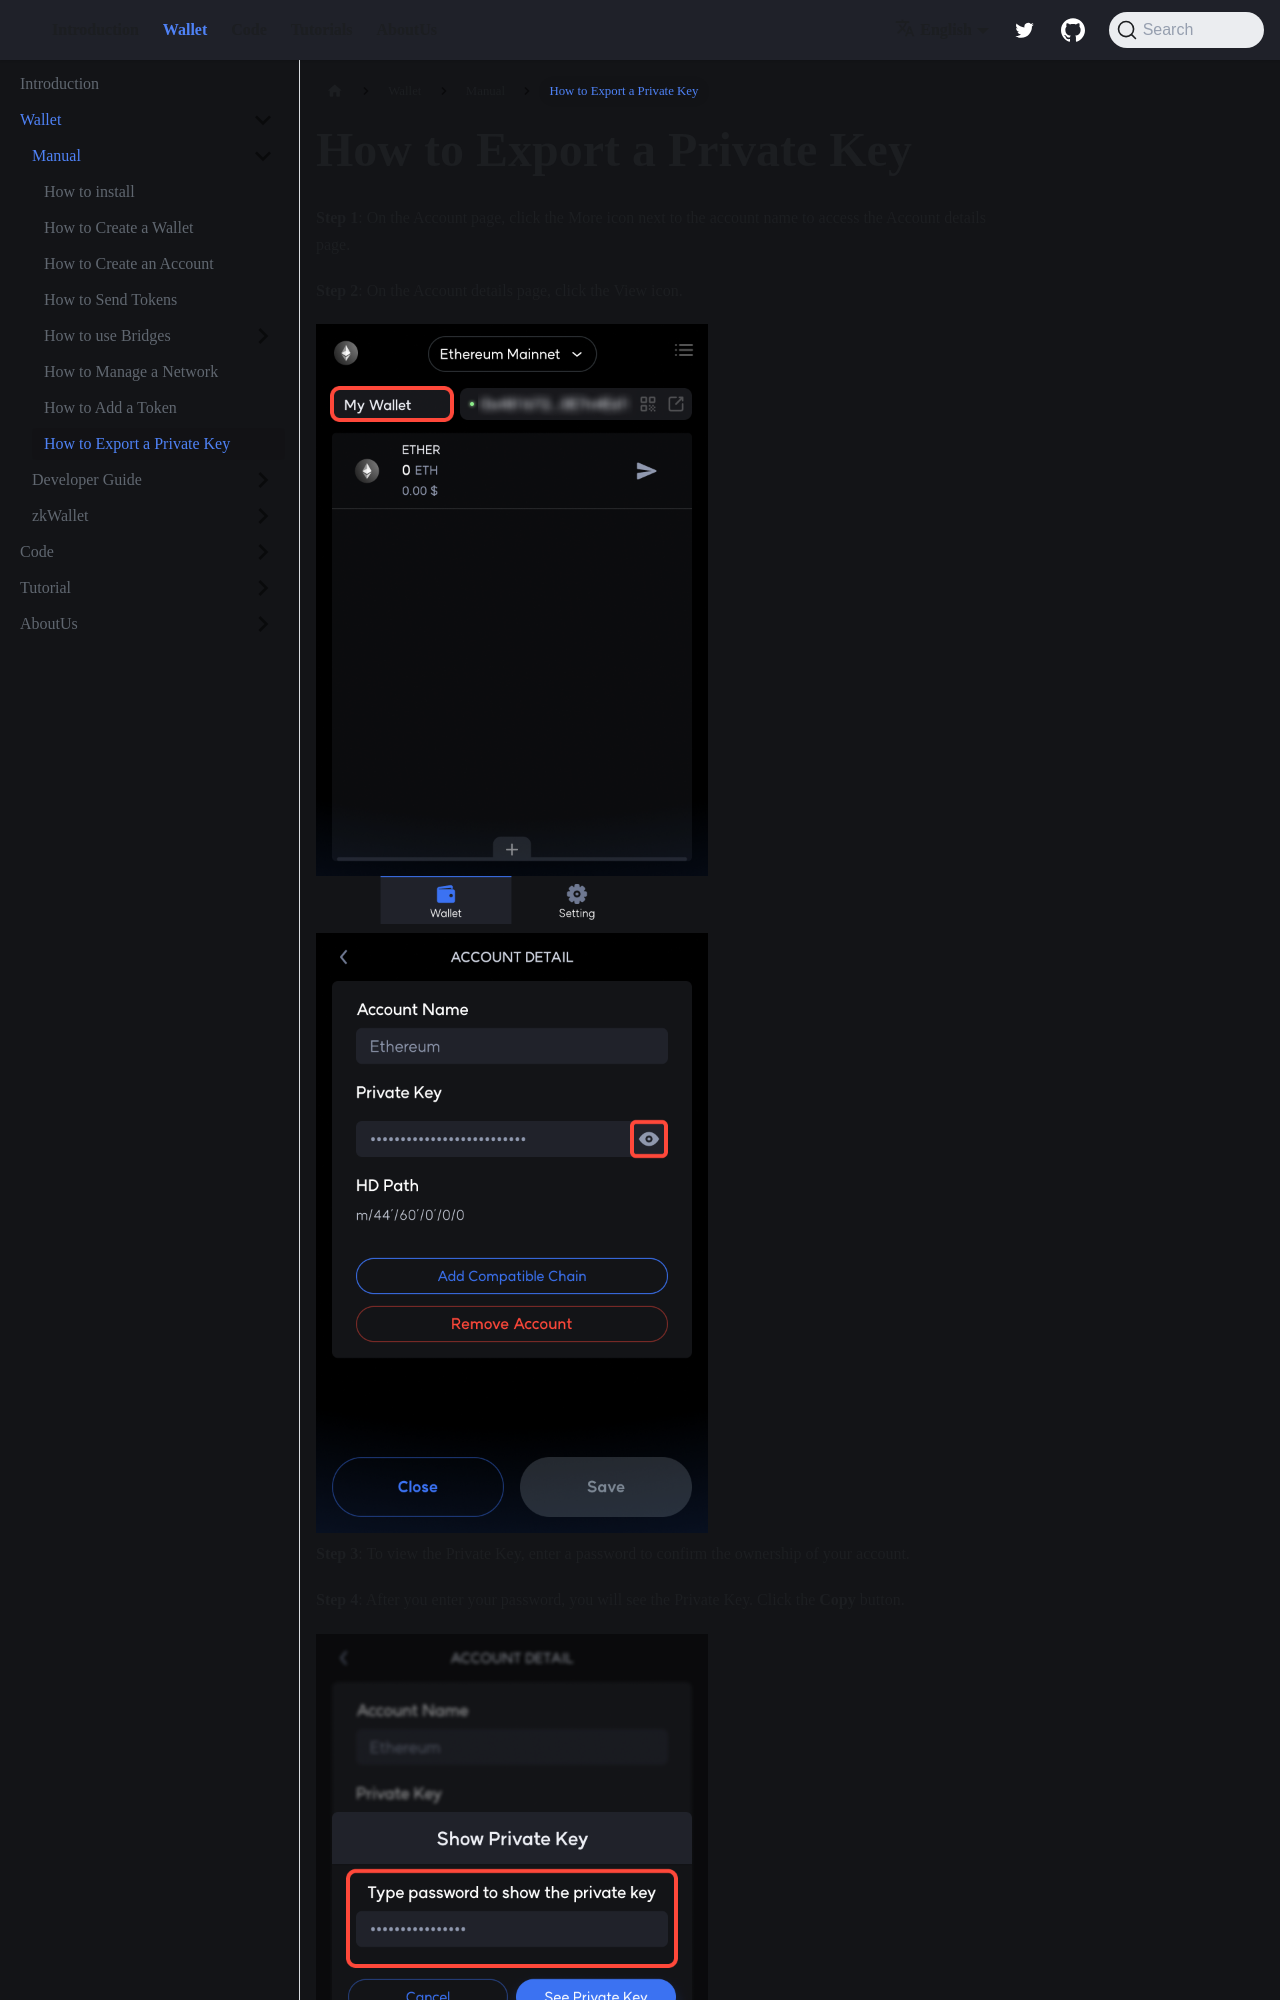

repository: welldonestudio/welldonestudio.github.io · page: wallet/manual/how-to-export-a-private-key/index.html · generator: docusaurus

---
sidebar_position: 8
description: Export a Private Key in WELLDONE Wallet
---

# How to Export a Private Key

**Step 1**: On the Account page, click the More icon next to the account name to access the Account details page.

**Step 2**: On the Account details page, click the View icon.

<img src={require('./img/8_1.png').default} alt='8_1' style={{width: '392px', height: '600px'}}/>
<img src={require('./img/8_2.png').default} alt='8_2' style={{width: '392px', height: '600px'}}/>
